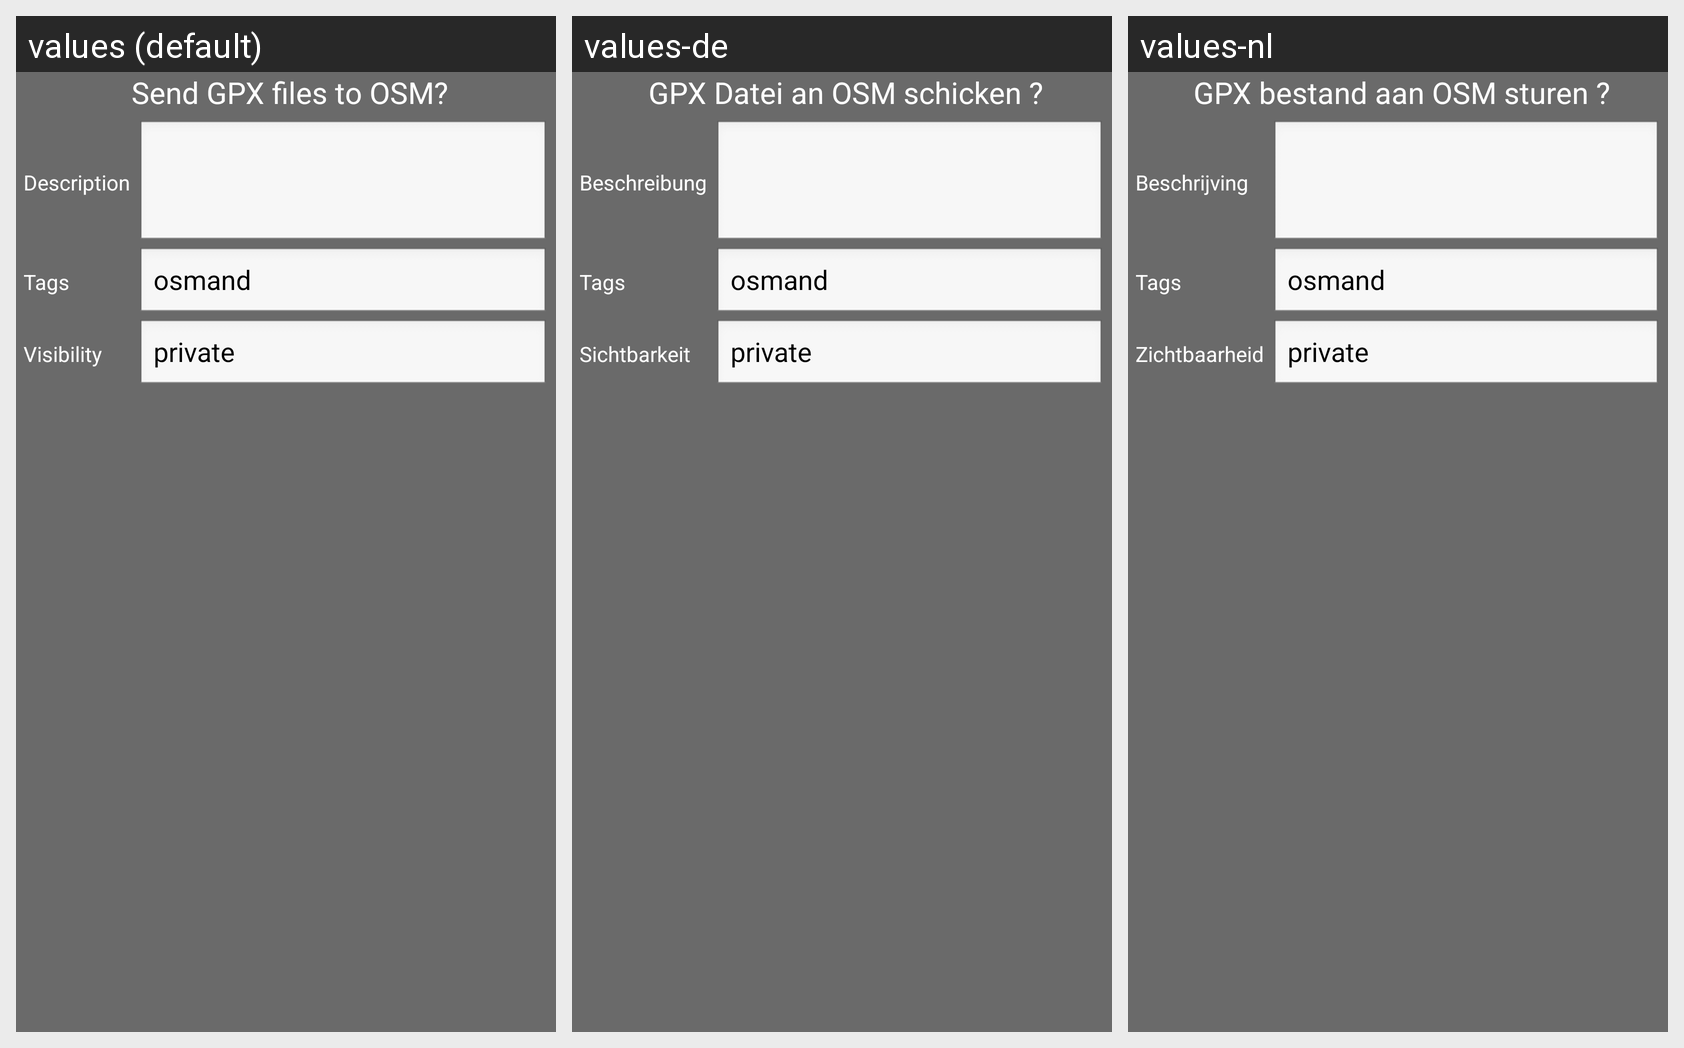

Locale-by-locale string values for the Android screen shown in this grid:
Android screen res/layout/send_gpx_osm.xml rendered under 3 locales, left to right: values (default), values-de, values-nl. Device: Nexus 5 (rendered at 1080×1920; each locale shown at half size, 540×960, under a caption strip naming it); theme OsmandTheme.
Strings drawn on this screen, with the default value and each locale's value (text and hints the layout hard-codes, and strings that could not be matched under every locale, appear in the picture but are not listed):

send_files_to_osm
  values: Send GPX files to OSM?
  values-de: GPX Datei an OSM schicken ?
  values-nl: GPX bestand aan OSM sturen ?

gpx_description_txt
  values: Description
  values-de: Beschreibung
  values-nl: Beschrijving

gpx_tags_txt
  values: Tags
  values-de: Tags
  values-nl: Tags

gpx_visibility_txt
  values: Visibility
  values-de: Sichtbarkeit
  values-nl: Zichtbaarheid
